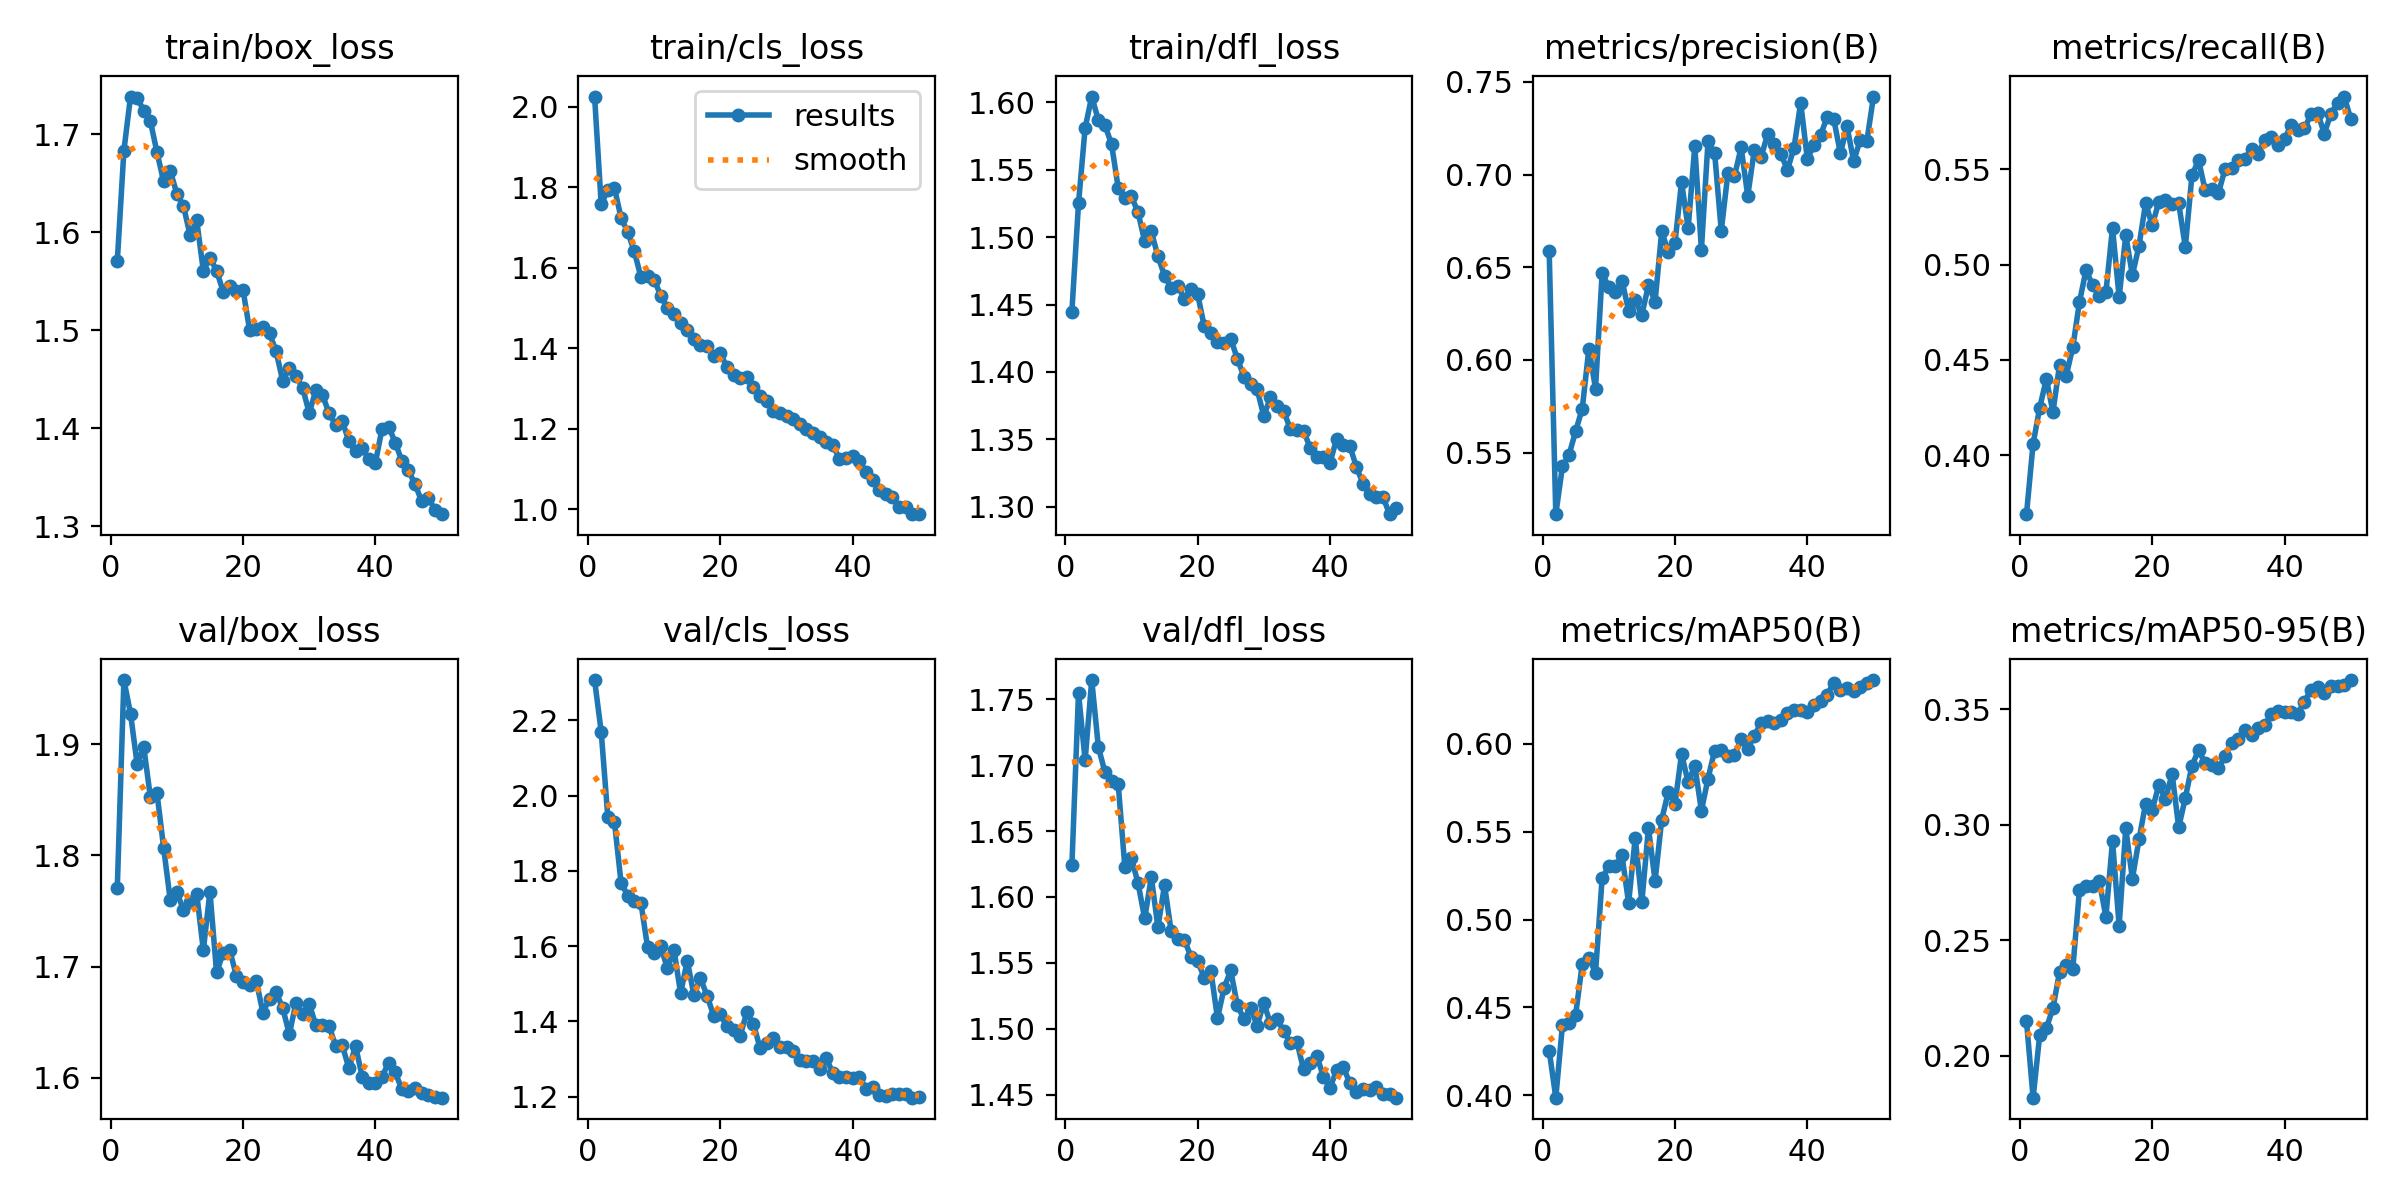

The data file committed next to this chart (first rows):
epoch, time, train/box_loss, train/cls_loss, train/dfl_loss, metrics/precision(B), metrics/recall(B), metrics/mAP50(B), metrics/mAP50-95(B), val/box_loss, val/cls_loss, val/dfl_loss, lr/pg0, lr/pg1, lr/pg2
1, 484.8, 1.57, 2.025, 1.445, 0.6585, 0.369, 0.4255, 0.2151, 1.771, 2.307, 1.624, 0.0005501, 0.0005501, 0.0005501
2, 986.7, 1.683, 1.757, 1.525, 0.5167, 0.406, 0.3987, 0.1819, 1.958, 2.17, 1.755, 0.001084, 0.001084, 0.001084
3, 1502, 1.739, 1.793, 1.581, 0.5425, 0.4249, 0.4399, 0.209, 1.928, 1.943, 1.704, 0.001596, 0.001596, 0.001596
4, 2004, 1.737, 1.798, 1.604, 0.5487, 0.44, 0.4412, 0.2119, 1.882, 1.93, 1.765, 0.001568, 0.001568, 0.001568
5, 2497, 1.724, 1.724, 1.587, 0.5616, 0.4227, 0.446, 0.2207, 1.898, 1.769, 1.714, 0.001535, 0.001535, 0.001535
6, 2994, 1.713, 1.688, 1.583, 0.5737, 0.4475, 0.4749, 0.2363, 1.852, 1.734, 1.695, 0.001502, 0.001502, 0.001502
7, 3479, 1.682, 1.641, 1.569, 0.6061, 0.4416, 0.4784, 0.2394, 1.856, 1.721, 1.688, 0.001469, 0.001469, 0.001469
8, 3984, 1.652, 1.577, 1.537, 0.5845, 0.4567, 0.4697, 0.2377, 1.807, 1.715, 1.686, 0.001436, 0.001436, 0.001436
9, 4477, 1.663, 1.579, 1.529, 0.6467, 0.4803, 0.5235, 0.2717, 1.76, 1.598, 1.623, 0.001403, 0.001403, 0.001403
10, 4967, 1.64, 1.57, 1.53, 0.6394, 0.4971, 0.5303, 0.2735, 1.767, 1.582, 1.629, 0.00137, 0.00137, 0.00137
11, 5452, 1.627, 1.53, 1.518, 0.6366, 0.489, 0.5305, 0.2736, 1.751, 1.599, 1.61, 0.001337, 0.001337, 0.001337
12, 5935, 1.597, 1.5, 1.497, 0.6428, 0.4834, 0.5364, 0.2756, 1.758, 1.541, 1.584, 0.001304, 0.001304, 0.001304
13, 6417, 1.612, 1.484, 1.504, 0.6265, 0.4855, 0.5094, 0.2602, 1.766, 1.59, 1.615, 0.001271, 0.001271, 0.001271
14, 6908, 1.561, 1.462, 1.486, 0.6322, 0.5193, 0.5464, 0.293, 1.715, 1.474, 1.577, 0.001238, 0.001238, 0.001238
15, 7415, 1.574, 1.444, 1.472, 0.6243, 0.4827, 0.5099, 0.2563, 1.767, 1.561, 1.609, 0.001205, 0.001205, 0.001205
16, 7915, 1.561, 1.422, 1.462, 0.6404, 0.5154, 0.5521, 0.2985, 1.695, 1.471, 1.574, 0.001172, 0.001172, 0.001172
17, 8409, 1.54, 1.408, 1.464, 0.6315, 0.4945, 0.5219, 0.2767, 1.712, 1.515, 1.568, 0.001139, 0.001139, 0.001139
18, 8903, 1.545, 1.405, 1.454, 0.6694, 0.5098, 0.5568, 0.2936, 1.715, 1.468, 1.567, 0.001106, 0.001106, 0.001106
19, 9403, 1.54, 1.381, 1.461, 0.6583, 0.5322, 0.5727, 0.3091, 1.692, 1.415, 1.554, 0.001073, 0.001073, 0.001073
20, 9896, 1.541, 1.387, 1.458, 0.6629, 0.5205, 0.5655, 0.3064, 1.686, 1.418, 1.551, 0.00104, 0.00104, 0.00104
21, 10385, 1.5, 1.353, 1.434, 0.696, 0.5331, 0.5942, 0.3172, 1.683, 1.386, 1.539, 0.001007, 0.001007, 0.001007
22, 10862, 1.502, 1.334, 1.429, 0.6709, 0.5339, 0.5779, 0.311, 1.687, 1.377, 1.544, 0.0009739, 0.0009739, 0.0009739
23, 11334, 1.503, 1.325, 1.422, 0.7155, 0.5316, 0.5875, 0.3221, 1.659, 1.362, 1.508, 0.0009409, 0.0009409, 0.0009409
24, 11805, 1.497, 1.329, 1.421, 0.6595, 0.5321, 0.5619, 0.2989, 1.671, 1.424, 1.531, 0.0009078, 0.0009078, 0.0009078
25, 12271, 1.479, 1.303, 1.425, 0.718, 0.5092, 0.5802, 0.3116, 1.677, 1.394, 1.544, 0.0008748, 0.0008748, 0.0008748
26, 12737, 1.448, 1.28, 1.41, 0.7116, 0.5468, 0.5961, 0.3255, 1.663, 1.329, 1.518, 0.0008418, 0.0008418, 0.0008418
27, 13204, 1.462, 1.27, 1.396, 0.6696, 0.5548, 0.5966, 0.3324, 1.639, 1.343, 1.507, 0.0008088, 0.0008088, 0.0008088
28, 13668, 1.454, 1.245, 1.391, 0.7007, 0.5389, 0.5931, 0.3266, 1.668, 1.355, 1.515, 0.0007758, 0.0007758, 0.0007758
29, 14133, 1.441, 1.238, 1.387, 0.6993, 0.5395, 0.5936, 0.326, 1.658, 1.332, 1.502, 0.0007428, 0.0007428, 0.0007428
30, 14596, 1.416, 1.23, 1.367, 0.7147, 0.5375, 0.6025, 0.3245, 1.667, 1.331, 1.519, 0.0007098, 0.0007098, 0.0007098
31, 15054, 1.439, 1.225, 1.381, 0.6885, 0.5501, 0.5972, 0.3296, 1.647, 1.32, 1.504, 0.0006768, 0.0006768, 0.0006768
32, 15508, 1.434, 1.212, 1.374, 0.7135, 0.5506, 0.6046, 0.3353, 1.648, 1.296, 1.507, 0.0006438, 0.0006438, 0.0006438
33, 15955, 1.415, 1.199, 1.371, 0.7093, 0.5546, 0.6116, 0.337, 1.647, 1.294, 1.498, 0.0006108, 0.0006108, 0.0006108
34, 16398, 1.404, 1.19, 1.358, 0.7218, 0.5555, 0.6131, 0.341, 1.629, 1.296, 1.489, 0.0005778, 0.0005778, 0.0005778
35, 16841, 1.407, 1.179, 1.357, 0.7165, 0.5607, 0.6115, 0.3387, 1.629, 1.275, 1.49, 0.0005448, 0.0005448, 0.0005448
36, 17284, 1.387, 1.166, 1.356, 0.7113, 0.5582, 0.6134, 0.3418, 1.608, 1.301, 1.469, 0.0005118, 0.0005118, 0.0005118
37, 17726, 1.377, 1.159, 1.344, 0.7025, 0.5654, 0.6177, 0.3431, 1.629, 1.264, 1.474, 0.0004788, 0.0004788, 0.0004788
38, 18169, 1.38, 1.125, 1.337, 0.7146, 0.567, 0.6189, 0.3478, 1.601, 1.252, 1.48, 0.0004458, 0.0004458, 0.0004458
39, 18611, 1.369, 1.128, 1.337, 0.7388, 0.5625, 0.6194, 0.3494, 1.596, 1.251, 1.464, 0.0004127, 0.0004127, 0.0004127
40, 19055, 1.365, 1.132, 1.333, 0.7086, 0.5657, 0.6178, 0.3487, 1.595, 1.25, 1.455, 0.0003797, 0.0003797, 0.0003797
41, 19492, 1.4, 1.119, 1.35, 0.7157, 0.5735, 0.6219, 0.3486, 1.601, 1.252, 1.468, 0.0003467, 0.0003467, 0.0003467
42, 19932, 1.402, 1.093, 1.346, 0.7213, 0.5708, 0.6243, 0.3481, 1.614, 1.221, 1.471, 0.0003137, 0.0003137, 0.0003137
43, 20376, 1.386, 1.073, 1.345, 0.7309, 0.5715, 0.6279, 0.3533, 1.605, 1.227, 1.459, 0.0002807, 0.0002807, 0.0002807
44, 20821, 1.367, 1.047, 1.329, 0.7299, 0.5789, 0.6346, 0.3585, 1.59, 1.203, 1.452, 0.0002477, 0.0002477, 0.0002477
45, 21268, 1.357, 1.037, 1.317, 0.7115, 0.5794, 0.6306, 0.3594, 1.588, 1.202, 1.454, 0.0002147, 0.0002147, 0.0002147
46, 21719, 1.343, 1.03, 1.309, 0.726, 0.5687, 0.6314, 0.3569, 1.591, 1.208, 1.453, 0.0001817, 0.0001817, 0.0001817
47, 22173, 1.326, 1.007, 1.307, 0.7073, 0.5791, 0.6299, 0.3602, 1.586, 1.207, 1.456, 0.0001487, 0.0001487, 0.0001487
48, 22626, 1.329, 1.006, 1.307, 0.7187, 0.5849, 0.6323, 0.3601, 1.584, 1.207, 1.45, 0.0001157, 0.0001157, 0.0001157
49, 23081, 1.317, 0.9892, 1.294, 0.7181, 0.5881, 0.6347, 0.3604, 1.583, 1.197, 1.45, 8.26832e-05, 8.26832e-05, 8.26832e-05
50, 23535, 1.313, 0.9877, 1.299, 0.7421, 0.5764, 0.6362, 0.3626, 1.582, 1.198, 1.448, 4.96766e-05, 4.96766e-05, 4.96766e-05
